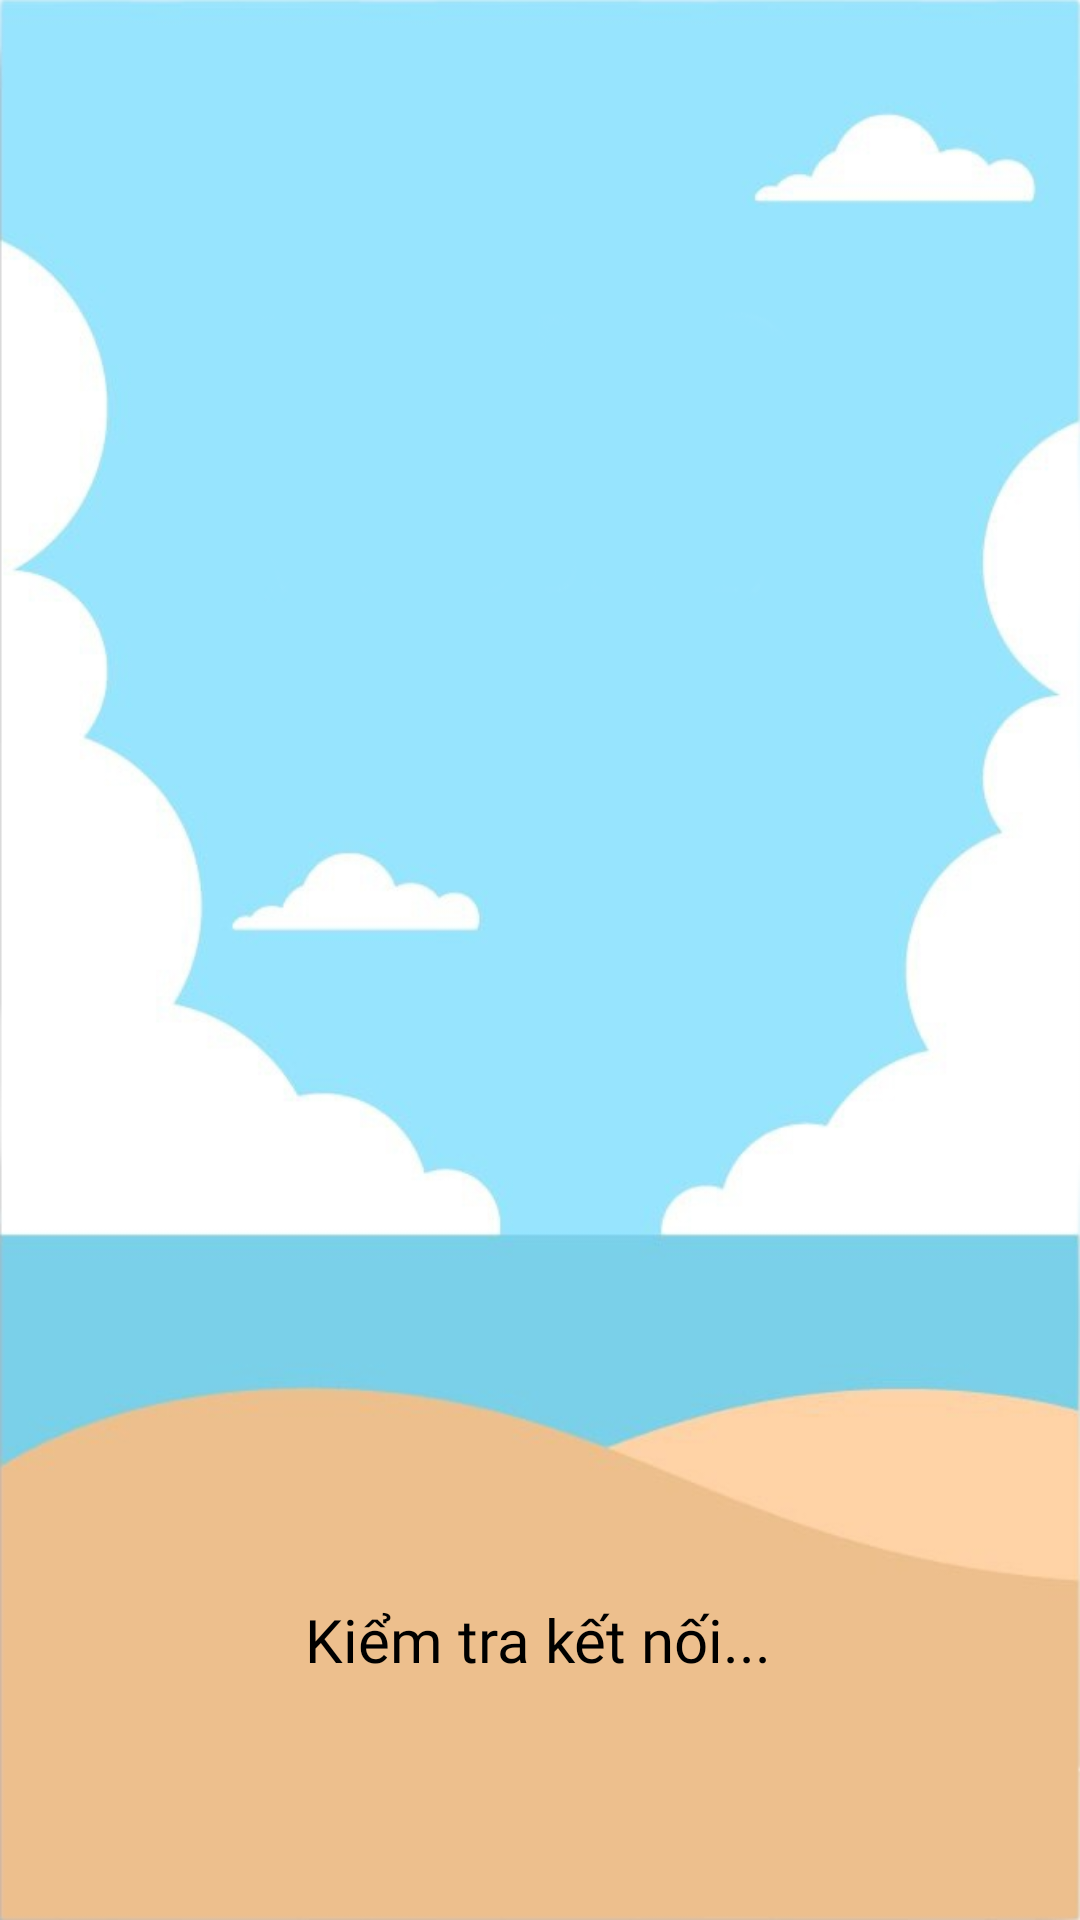

Here is an Android app screen rendered from its layout file. Give the layout XML and the strings, colors and styles it references.
<!-- AndroidManifest.xml: application theme Theme.WeatherAPi -->
<!-- res/layout/activity_loading_screen.xml -->
<?xml version="1.0" encoding="utf-8"?>
<androidx.constraintlayout.widget.ConstraintLayout xmlns:android="http://schemas.android.com/apk/res/android"
    xmlns:app="http://schemas.android.com/apk/res-auto"
    xmlns:tools="http://schemas.android.com/tools"
    android:layout_width="match_parent"
    android:layout_height="match_parent"
    android:background="@drawable/days"
    tools:context=".LoadingScreen">

    <ProgressBar
        android:id="@+id/progressBar"
        style="?android:attr/progressBarStyle"
        android:layout_width="142dp"
        android:layout_height="132dp"
        app:layout_constraintBottom_toBottomOf="parent"
        app:layout_constraintEnd_toEndOf="parent"
        app:layout_constraintHorizontal_bias="0.498"
        app:layout_constraintStart_toStartOf="parent"
        app:layout_constraintTop_toTopOf="parent"
        app:layout_constraintVertical_bias="0.299" />

    <TextView
        android:id="@+id/textView"
        android:layout_width="wrap_content"
        android:layout_height="wrap_content"
        android:layout_marginBottom="80dp"
        android:text="Kiểm tra kết nối..."
        android:textSize="20dp"
        android:textColor="@color/black"
        android:fontFamily="@font/quicksand_bold"
        app:layout_constraintBottom_toBottomOf="parent"
        app:layout_constraintEnd_toEndOf="parent"
        app:layout_constraintHorizontal_bias="0.498"
        app:layout_constraintStart_toStartOf="parent" />
</androidx.constraintlayout.widget.ConstraintLayout>
<!-- resources referenced by this layout -->
<resources>
  <color name="black">#FF000000</color>
  <!-- drawable days: png bitmap (drawable, 93757 bytes) -->
  <style name="Theme.WeatherAPi" parent="Base.Theme.WeatherAPi" />
  <style name="Base.Theme.WeatherAPi" parent="Theme.Material3.DayNight.NoActionBar">
          
          
          <item name="colorPrimary">@color/lavender</item>
          <item name="colorPrimaryVariant">@color/purple_700</item>
          <item name="colorOnPrimary">@color/white</item>
  
          <item name="colorSecondary">@color/teal_200</item>
          <item name="colorSecondaryVariant">@color/teal_700</item>
          <item name="colorOnSecondary">@color/black</item>
  
          <item name="android:statusBarColor">?attr/colorPrimaryVariant</item>
      </style>
  <color name="lavender">#8692F7</color>
  <color name="purple_700">#FF3800B3</color>
  <color name="white">#FFFFFFFF</color>
  <color name="teal_200">#FF03DAC7</color>
  <color name="teal_700">#FF018786</color>
</resources>
